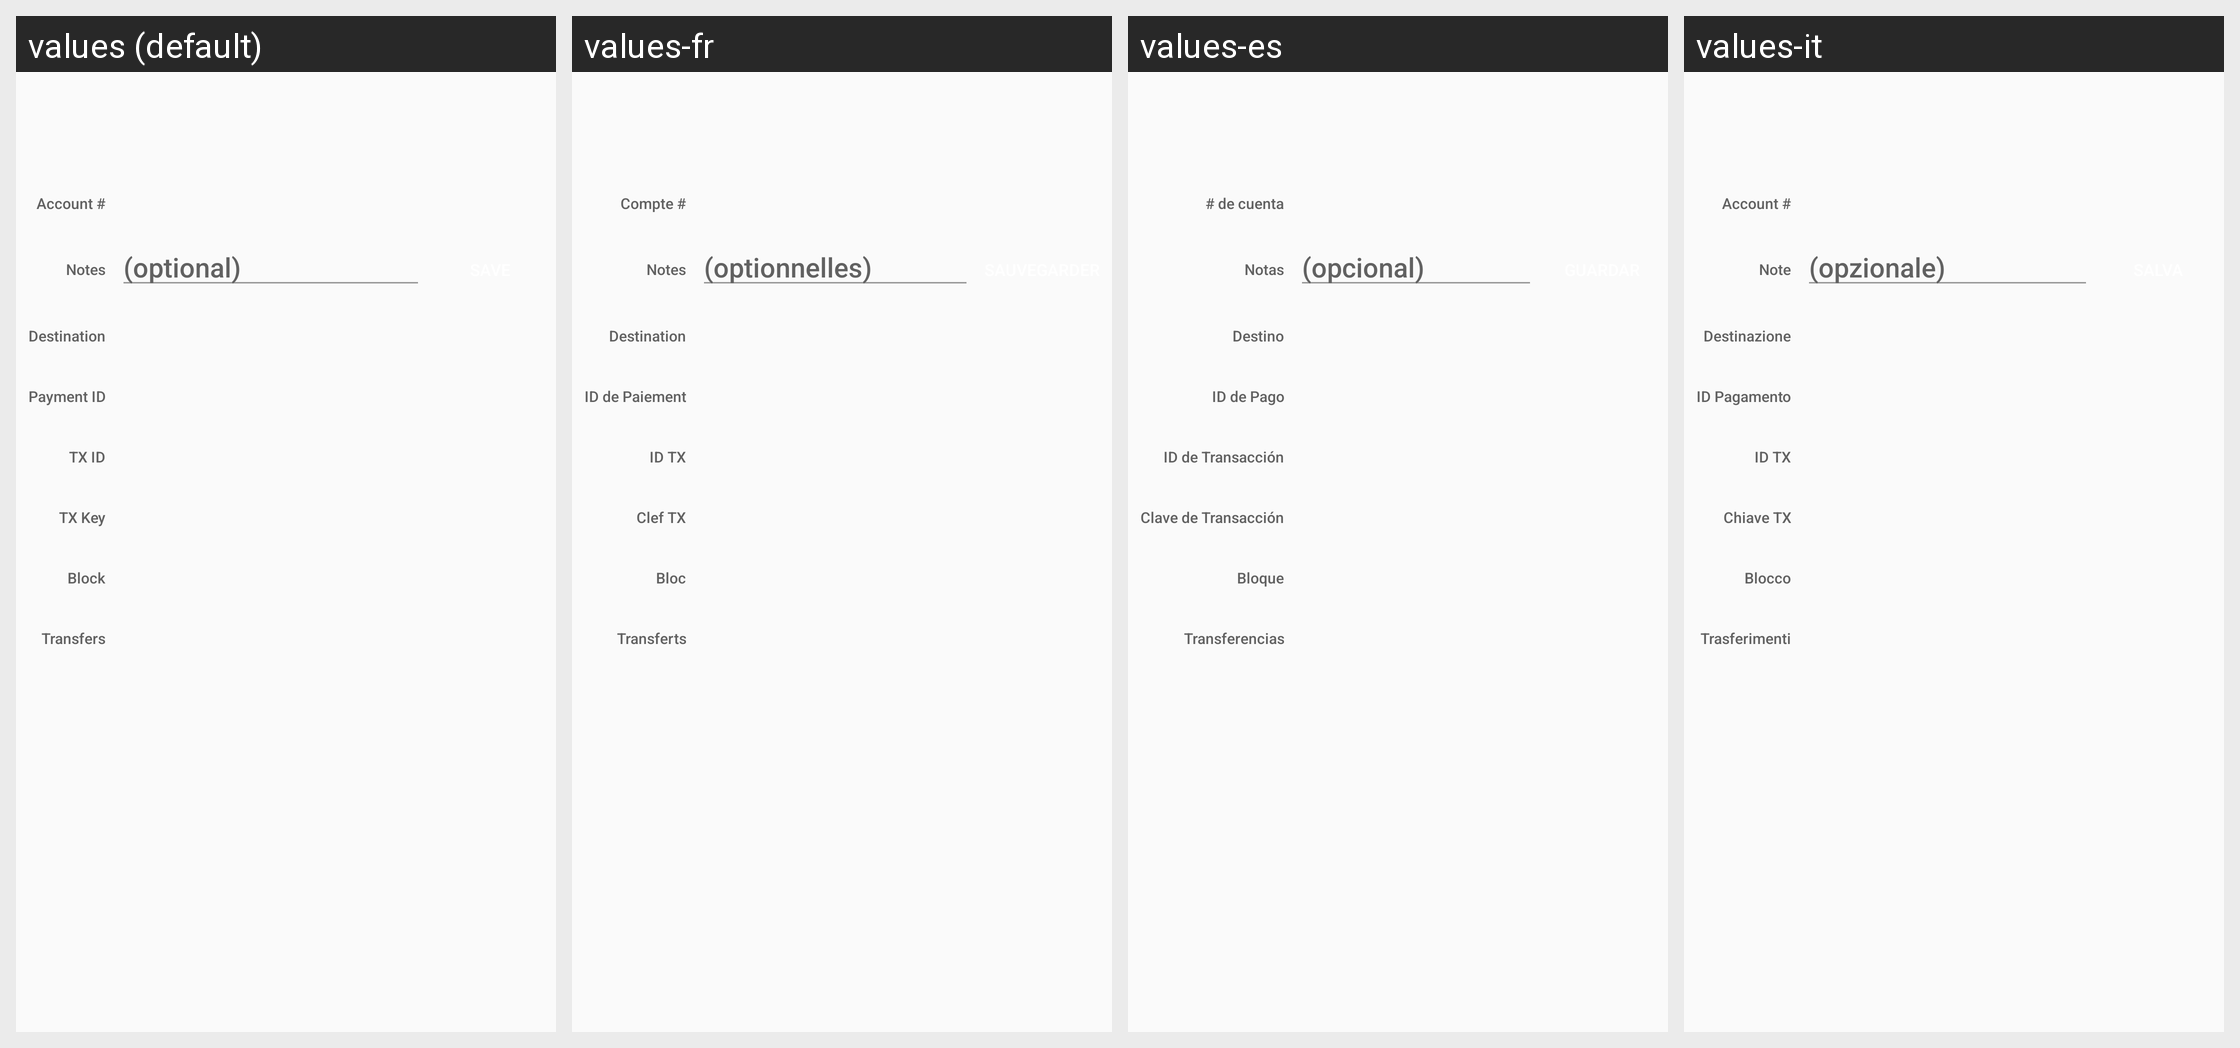

Locale-by-locale string values for the Android screen shown in this grid:
Android screen res/layout/fragment_tx_info.xml rendered under 4 locales, left to right: values (default), values-fr, values-es, values-it. Device: Nexus 5 (rendered at 1080×1920; each locale shown at half size, 540×960, under a caption strip naming it); theme MyMaterialTheme.
Other locales in the repository, not shown: values-de, values-nb, values-pt, values-zh-rCN, values-zh-rTW.
Strings drawn on this screen, with the default value and each locale's value (text and hints the layout hard-codes, and strings that could not be matched under every locale, appear in the picture but are not listed):

tx_account
  values: Account #
  values-fr: Compte #
  values-es: # de cuenta
  values-it: Account #

tx_notes
  values: Notes
  values-fr: Notes
  values-es: Notas
  values-it: Note

tx_notes_hint
  values: (optional)
  values-fr: (optionnelles)
  values-es: (opcional)
  values-it: (opzionale)

tx_destination
  values: Destination
  values-fr: Destination
  values-es: Destino
  values-it: Destinazione

tx_paymentId
  values: Payment ID
  values-fr: ID de Paiement
  values-es: ID de Pago
  values-it: ID Pagamento

tx_id
  values: TX ID
  values-fr: ID TX
  values-es: ID de Transacción
  values-it: ID TX

tx_key
  values: TX Key
  values-fr: Clef TX
  values-es: Clave de Transacción
  values-it: Chiave TX

tx_blockheight
  values: Block
  values-fr: Bloc
  values-es: Bloque
  values-it: Blocco

tx_transfers
  values: Transfers
  values-fr: Transferts
  values-es: Transferencias
  values-it: Trasferimenti
